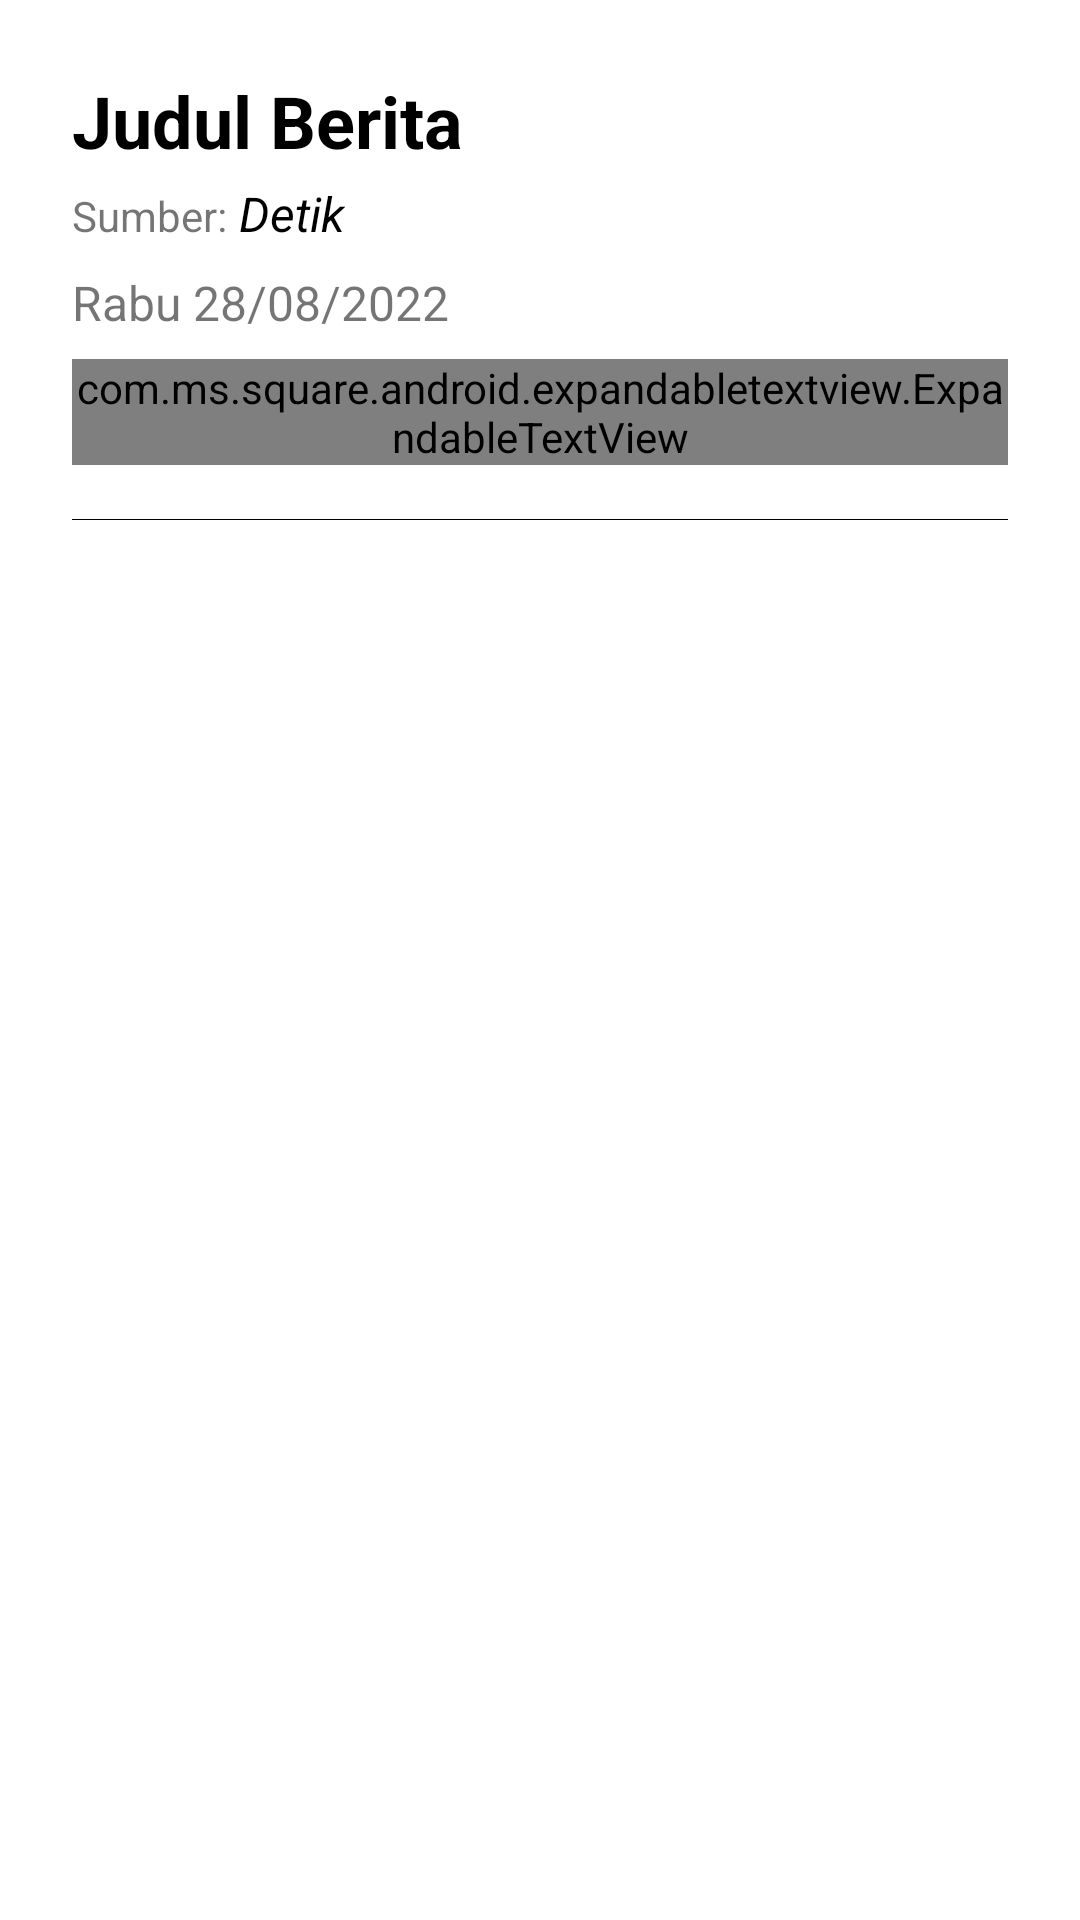

Produce the Android XML layout that renders to this screen, including the resource entries it uses.
<!-- AndroidManifest.xml: application theme Theme.NewsApp -->
<!-- res/layout/activity_detail.xml -->
<androidx.core.widget.NestedScrollView
    xmlns:android="http://schemas.android.com/apk/res/android"
    xmlns:app="http://schemas.android.com/apk/res-auto"
    xmlns:tools="http://schemas.android.com/tools"
    xmlns:expandableTextView="http://schemas.android.com/apk/res-auto"
    android:layout_width="match_parent"
    android:layout_height="match_parent"
    app:layout_behavior="@string/appbar_scrolling_view_behavior"
    tools:showIn="@layout/layout_collapse">

    <RelativeLayout
        android:layout_width="match_parent"
        android:layout_height="match_parent"
        android:orientation="vertical"
        android:padding="24dp">

        <LinearLayout
            android:layout_width="match_parent"
            android:layout_height="wrap_content"
            android:orientation="vertical">

            <TextView
                android:id="@+id/tv_title"
                android:layout_width="match_parent"
                android:layout_height="wrap_content"
                android:text="Judul Berita"
                android:textStyle="bold"
                android:textSize="24sp"
                android:textColor="@color/black"/>

            <LinearLayout
                android:layout_width="match_parent"
                android:layout_height="wrap_content"
                android:orientation="vertical"
                android:layout_marginTop="4dp">

                <LinearLayout
                    android:layout_width="wrap_content"
                    android:layout_height="wrap_content"
                    android:orientation="horizontal">

                    <TextView
                        android:layout_width="match_parent"
                        android:layout_height="wrap_content"
                        android:text="Sumber:"/>

                    <TextView
                        android:id="@+id/tv_source_detail"
                        android:layout_width="match_parent"
                        android:layout_height="wrap_content"
                        android:text="Detik"
                        android:textSize="16sp"
                        android:layout_marginStart="4dp"
                        android:textStyle="italic"
                        android:textColor="@color/black"
                        android:gravity="start|center"/>
                </LinearLayout>


                <TextView
                    android:id="@+id/tv_date"
                    android:layout_width="match_parent"
                    android:layout_height="wrap_content"
                    android:text="Rabu 28/08/2022"
                    android:textSize="16sp"
                    android:layout_marginTop="8dp"
                    android:gravity="start|center"/>

            </LinearLayout>

            <com.ms.square.android.expandabletextview.ExpandableTextView
                android:id="@+id/tv_expand"
                android:layout_width="match_parent"
                android:layout_height="wrap_content"
                expandableTextView:maxCollapsedLines="4"
                expandableTextView:animDuration="200"
                android:layout_marginTop="8dp">
                <TextView
                    android:id="@+id/expandable_text"
                    android:layout_width="match_parent"
                    android:layout_height="wrap_content"
                    android:layout_marginTop="10dp"
                    android:textSize="16sp"
                    android:textColor="@color/black" />
                <ImageButton
                    android:id="@+id/expand_collapse"
                    android:layout_width="wrap_content"
                    android:layout_height="wrap_content"
                    android:padding="16dp"
                    android:layout_gravity="right|bottom"
                    android:background="@android:color/transparent"/>
            </com.ms.square.android.expandabletextview.ExpandableTextView>


            <View
                android:layout_width="match_parent"
                android:layout_height="0.1dp"
                android:layout_marginTop="18dp"
                android:background="@color/black" />

        </LinearLayout>

    </RelativeLayout>
</androidx.core.widget.NestedScrollView>
<!-- res/layout/layout_collapse.xml (included above) -->
<?xml version="1.0" encoding="utf-8"?>
<androidx.coordinatorlayout.widget.CoordinatorLayout xmlns:android="http://schemas.android.com/apk/res/android"
    xmlns:app="http://schemas.android.com/apk/res-auto"
    xmlns:tools="http://schemas.android.com/tools"
    android:layout_width="match_parent"
    android:layout_height="match_parent"
    tools:context=".MainActivity">


    <com.google.android.material.appbar.AppBarLayout
        android:id="@+id/appBar_detail"
        android:layout_width="match_parent"
        android:layout_height="200dp"
       >

        <com.google.android.material.appbar.CollapsingToolbarLayout
            android:id="@+id/toolbar_layout"
            android:layout_width="match_parent"
            android:layout_height="match_parent"
            android:fitsSystemWindows="true"
            app:contentScrim="?attr/colorPrimary"
            app:expandedTitleMarginEnd="64dp"
            app:expandedTitleMarginStart="48dp"
            app:layout_collapseMode="parallax"
            app:layout_collapseParallaxMultiplier="0.7"
            app:layout_scrollFlags="scroll|exitUntilCollapsed">

            <ImageView
                android:id="@+id/iv_news_detail"
                android:layout_width="match_parent"
                android:layout_height="match_parent"
                android:alpha="0.7"
                android:fitsSystemWindows="true"
                android:scaleType="centerCrop"
                app:layout_collapseMode="pin" />

            <androidx.appcompat.widget.Toolbar
                android:id="@+id/toolbar_detail"
                android:layout_width="match_parent"
                android:layout_height="?attr/actionBarSize"
                app:layout_collapseMode="pin" />

        </com.google.android.material.appbar.CollapsingToolbarLayout>

    </com.google.android.material.appbar.AppBarLayout>

    <include layout="@layout/activity_detail" />

</androidx.coordinatorlayout.widget.CoordinatorLayout>
<!-- resources referenced by this layout -->
<resources>
  <style name="Theme.NewsApp" parent="Theme.MaterialComponents.DayNight.DarkActionBar">
          
          <item name="colorPrimary">@color/teal_700</item>
          <item name="colorPrimaryVariant">@color/teal_700</item>
          <item name="colorOnPrimary">@color/white</item>
          
          <item name="colorSecondary">@color/teal_200</item>
          <item name="colorSecondaryVariant">@color/teal_700</item>
          <item name="colorOnSecondary">@color/black</item>
          
          <item name="android:statusBarColor" tools:targetApi="l">?attr/colorPrimaryVariant</item>
          
      </style>
  <!-- not gathered from this repository: default colours our renderer supplied (Android Studio template values) -->
  <color name="teal_200">#FF03DAC5</color>
  <color name="teal_700">#FF018786</color>
  <color name="black">#FF000000</color>
  <color name="white">#FFFFFFFF</color>
</resources>
